The GitHub repository Beulla/ml_pipelines_summative contains a labelled image folder "data" with 2 categories: dyslexic, non dyslexic. Examples follow, each with its label.

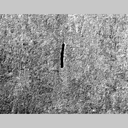
Label: non dyslexic

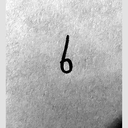
Label: non dyslexic

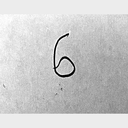
Label: dyslexic

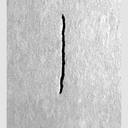
Label: dyslexic

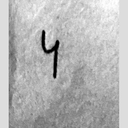
Label: dyslexic

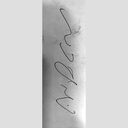
Label: dyslexic
